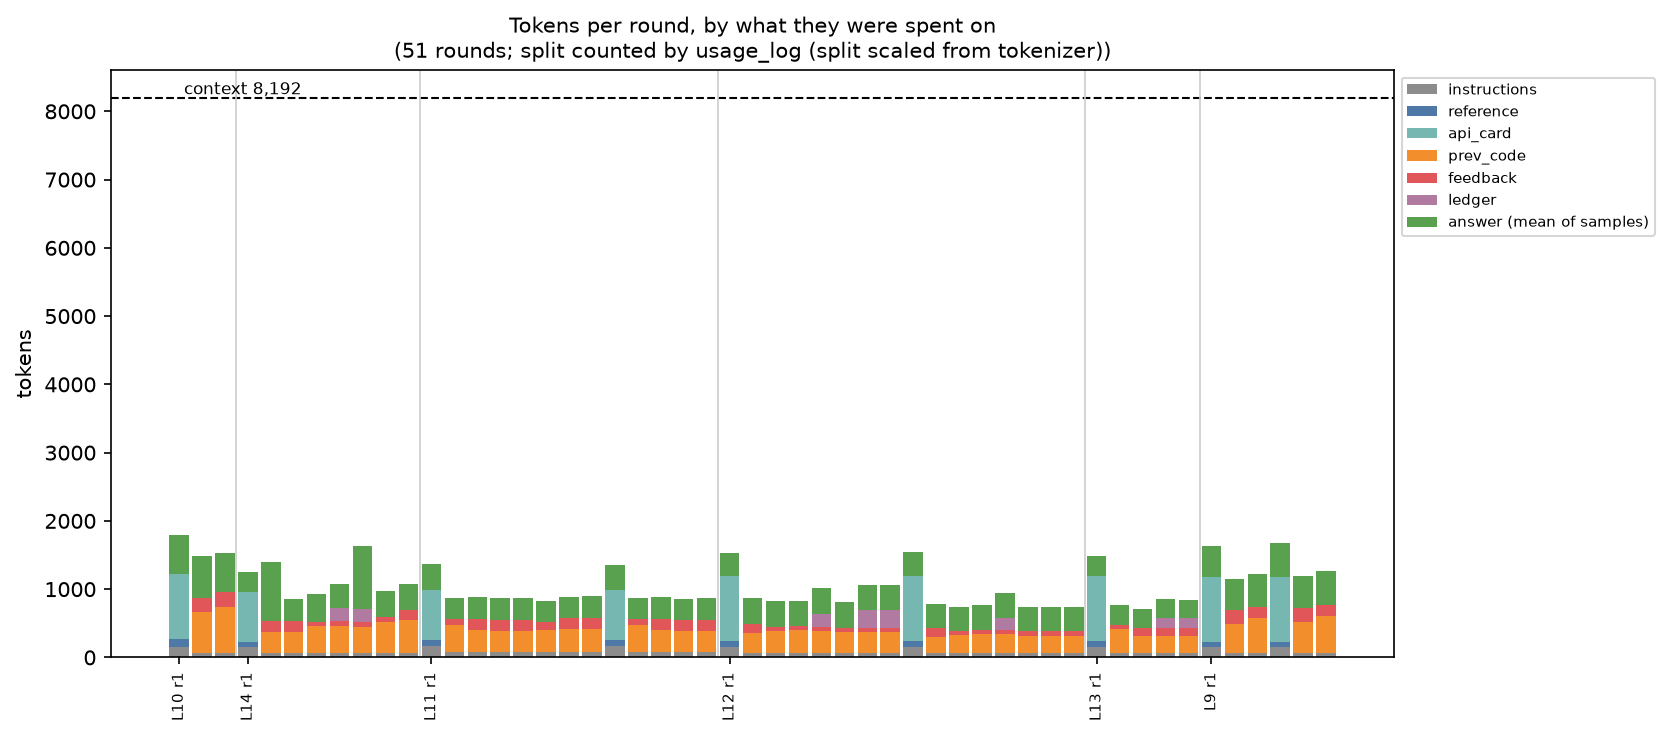

Values plotted in this chart, from the file beside it:
level, rounds, mean instructions, mean reference, mean api_card, mean prev_code, mean feedback, mean ledger, mean chat_template, mean prompt, mean answer, share: prev_code+feedback+ledger
9, 6, 93, 28, 318, 319, 123, 0, 0, 881, 478, 50%
10, 3, 101, 37, 317, 422, 139, 0, 0, 1017, 581, 55%
11, 13, 87, 15, 113, 287, 122, 0, 0, 624, 321, 66%
12, 16, 80, 12, 119, 246, 62, 56, 0, 575, 361, 63%
13, 5, 86, 18, 191, 215, 82, 57, 0, 648, 284, 55%
14, 8, 77, 9, 92, 340, 93, 47, 0, 658, 488, 73%
